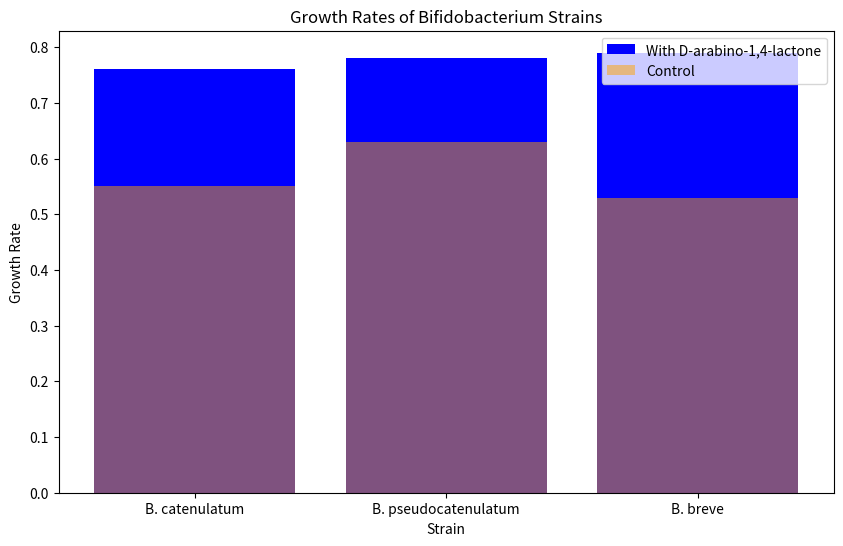

The matplotlib source for this figure:
import pandas as pd
import matplotlib.pyplot as plt

# Data for Bifidobacterium growth
data = {
    'Strain': ['B. catenulatum', 'B. pseudocatenulatum', 'B. breve'],
    'Growth_Rate': [0.76, 0.78, 0.79],
    'Control_Rate': [0.55, 0.63, 0.53]
}

df = pd.DataFrame(data)

# Plotting the growth rates
plt.figure(figsize=(10, 6))
plt.bar(df['Strain'], df['Growth_Rate'], color='blue', label='With D-arabino-1,4-lactone')
plt.bar(df['Strain'], df['Control_Rate'], color='orange', label='Control', alpha=0.5)
plt.title('Growth Rates of Bifidobacterium Strains')
plt.xlabel('Strain')
plt.ylabel('Growth Rate')
plt.legend()
plt.show()